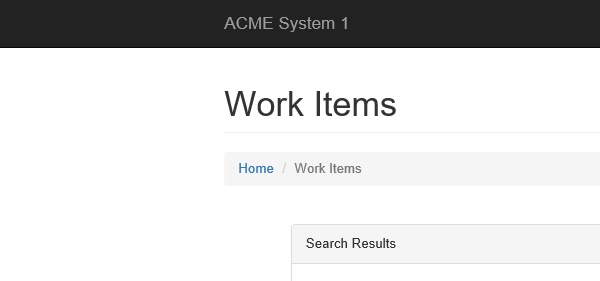
Task: YearlyReport_Dispatcher
Workflow: GetTransactionData

Step 1 [then]: Attach Browser 'iexplore.exe ACME'

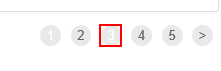
Step 2 [then]: find the link '"+in_TransactionNumber.ToString+"'
